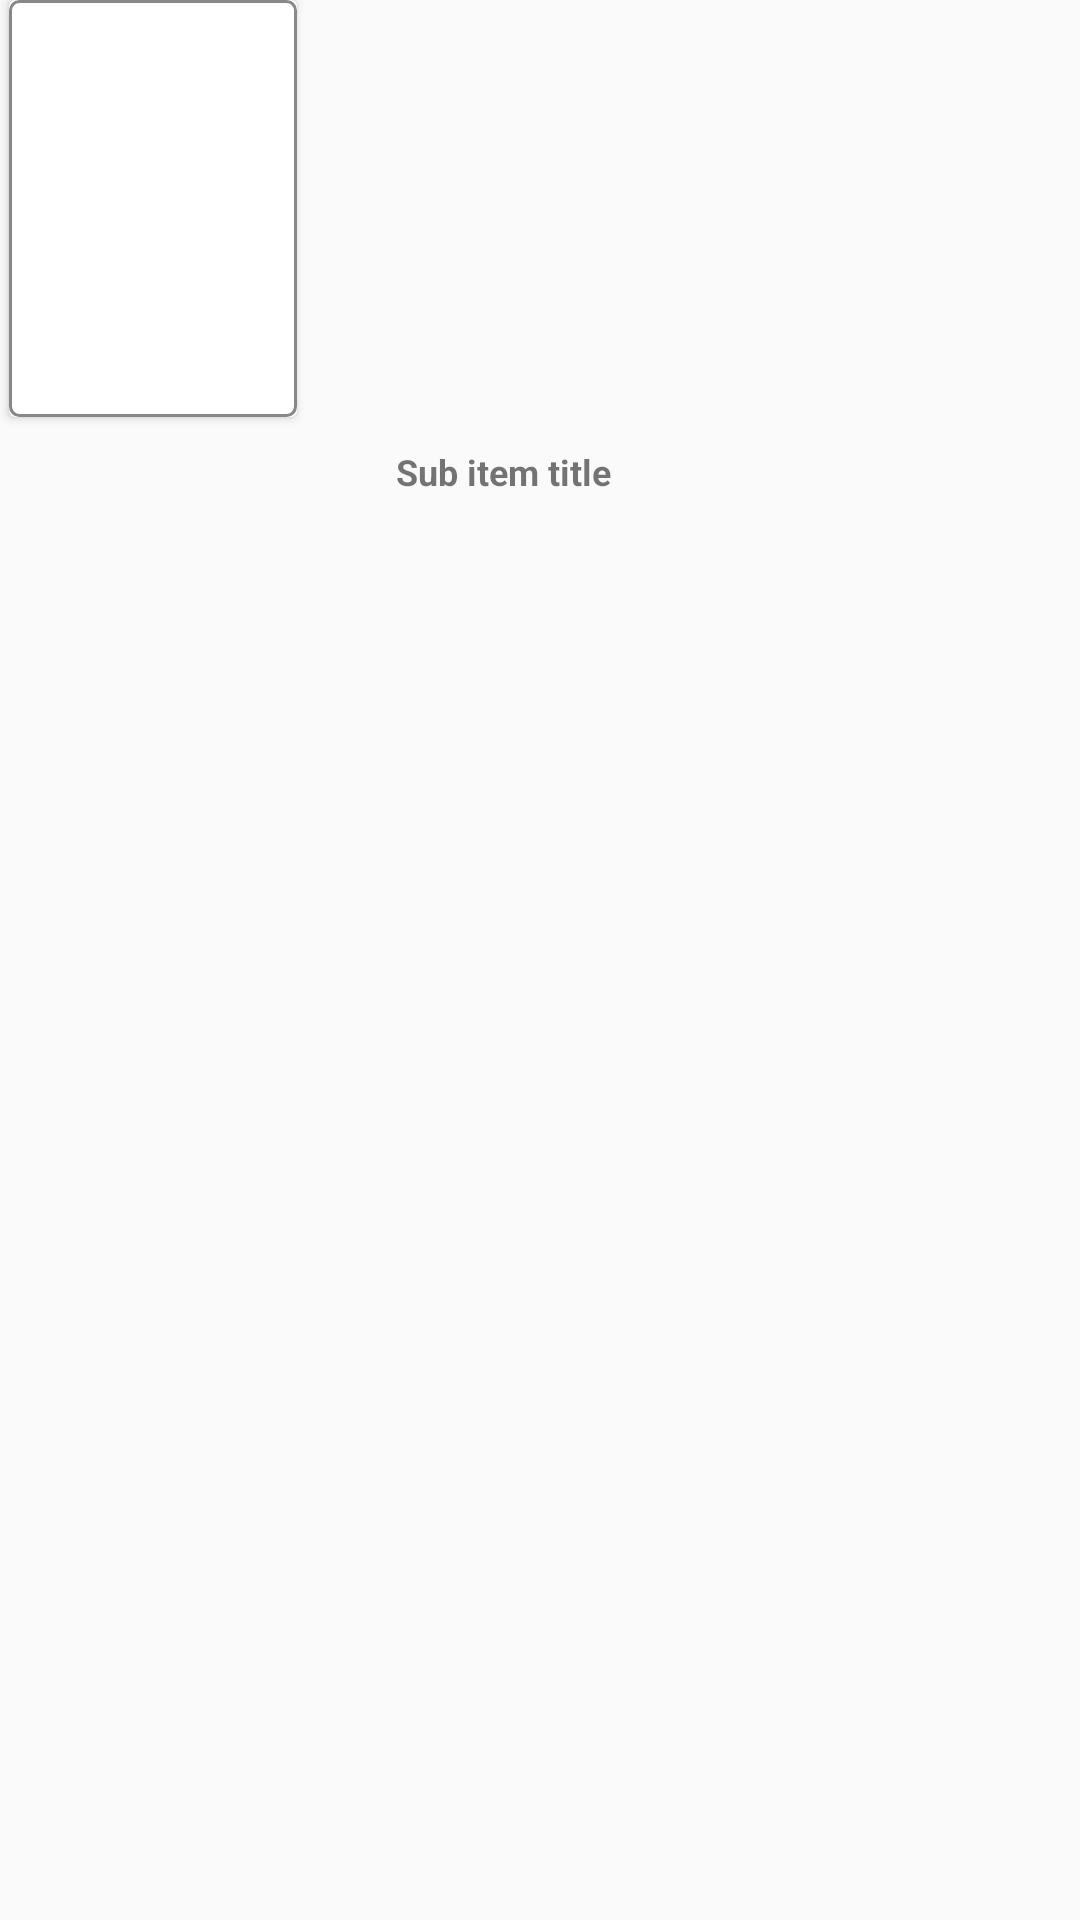

The Android layout XML behind this screen, and the referenced resources:
<!-- AndroidManifest.xml: application theme Theme.NaverProject -->
<!-- res/layout/layout_sub_item_home.xml -->
<?xml version="1.0" encoding="utf-8"?>
<LinearLayout
    xmlns:android="http://schemas.android.com/apk/res/android"
    android:layout_width="wrap_content"
    android:layout_height="wrap_content"
    android:id="@+id/sb_layout"
    android:orientation="vertical">

    <androidx.cardview.widget.CardView
        android:layout_width="wrap_content"
        android:layout_height="wrap_content"
        android:layout_marginLeft="3dp"
        android:layout_marginRight="3dp">

        <RelativeLayout
            android:layout_width="wrap_content"
            android:layout_height="wrap_content"
            android:background="@drawable/grid_border">

            <ImageView
                android:id="@+id/img_sub_item"
                android:layout_width="96dp"
                android:layout_height="139dp"
                android:scaleType="fitXY"
                android:src="@drawable/ic_launcher_foreground"/>

        </RelativeLayout>
    </androidx.cardview.widget.CardView>

    <TextView
        android:layout_marginTop="10dp"
        android:layout_gravity="center"
        android:ellipsize="end"
        android:singleLine="true"
        android:gravity="left"
        android:textSize="12sp"
        android:id="@+id/tv_sub_item_title"
        android:layout_width="96dp"
        android:layout_height="wrap_content"
        android:textStyle="bold"
        android:text="Sub item title"/>

</LinearLayout>
<!-- resources referenced by this layout -->
<resources>
  <!-- drawable grid_border (drawable) -->
  <?xml version="1.0" encoding="utf-8"?>
  <shape xmlns:android="http://schemas.android.com/apk/res/android">
      <solid android:color="#FFFFFFFF" />
  
      <stroke
          android:width="1dp"
          android:color="#888888" />
  
      <corners android:radius="3dp" />
  </shape>
  <style name="Theme.NaverProject" parent="Base.Theme.NaverProject" />
  <style name="Base.Theme.NaverProject" parent="Theme.AppCompat.DayNight.NoActionBar">
          
          
      </style>
</resources>
